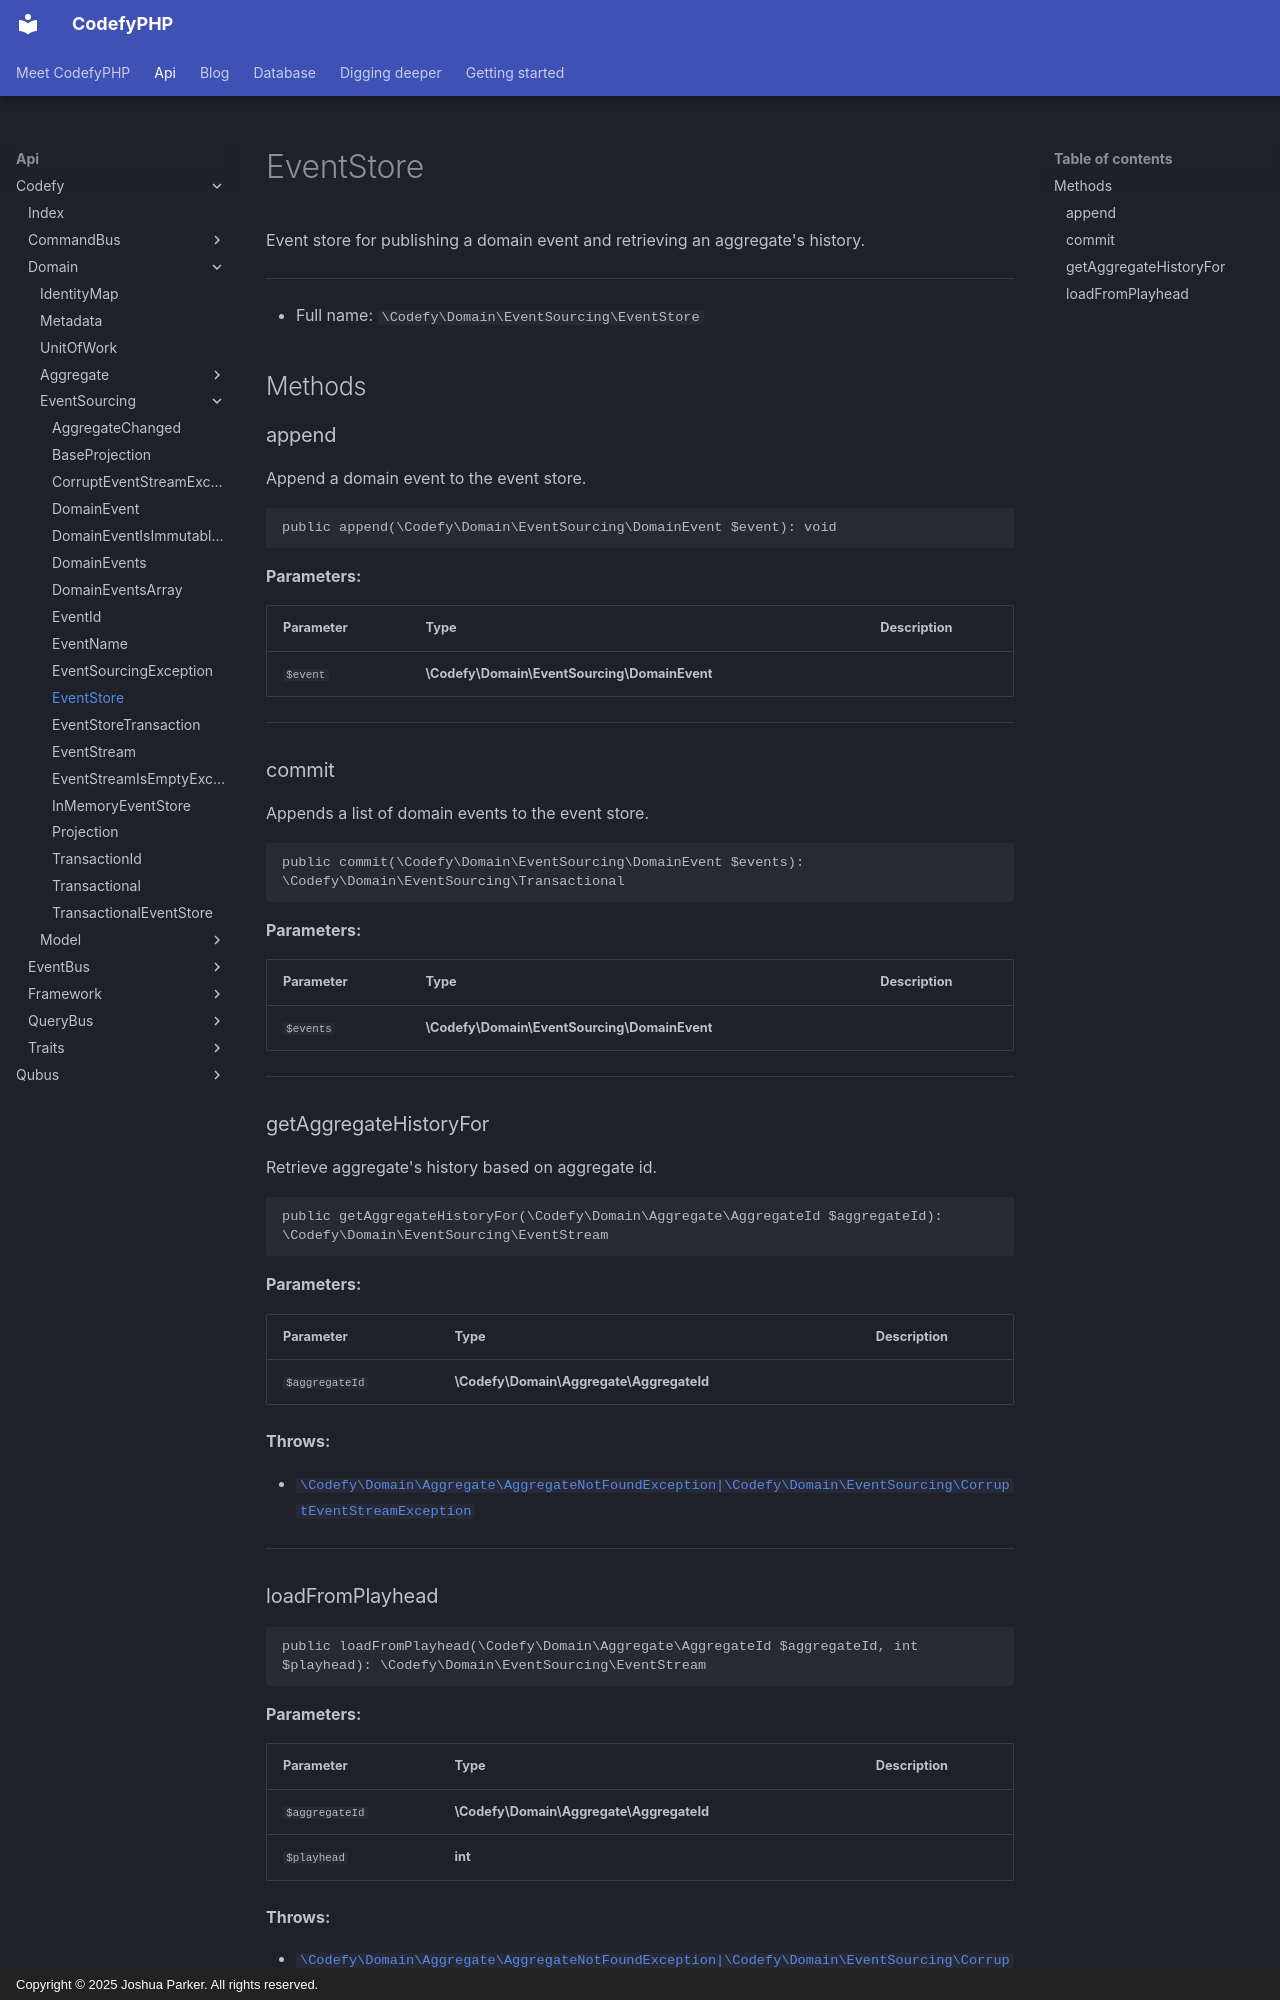

repository: codefyphp/docs · page: api/Codefy/Domain/EventSourcing/EventStore/index.html · generator: mkdocs · copyright: Copyright © 2025 Joshua Parker. All rights reserved.

# EventStore

Event store for publishing a domain event
and retrieving an aggregate's history.

***

* Full name: `\Codefy\Domain\EventSourcing\EventStore`

## Methods

### append

Append a domain event to the event store.

```php
public append(\Codefy\Domain\EventSourcing\DomainEvent $event): void
```

**Parameters:**

| Parameter | Type                                         | Description |
|-----------|----------------------------------------------|-------------|
| `$event`  | **\Codefy\Domain\EventSourcing\DomainEvent** |             |

***

### commit

Appends a list of domain events to the event store.

```php
public commit(\Codefy\Domain\EventSourcing\DomainEvent $events): \Codefy\Domain\EventSourcing\Transactional
```

**Parameters:**

| Parameter | Type                                         | Description |
|-----------|----------------------------------------------|-------------|
| `$events` | **\Codefy\Domain\EventSourcing\DomainEvent** |             |

***

### getAggregateHistoryFor

Retrieve aggregate's history based on aggregate id.

```php
public getAggregateHistoryFor(\Codefy\Domain\Aggregate\AggregateId $aggregateId): \Codefy\Domain\EventSourcing\EventStream
```

**Parameters:**

| Parameter      | Type                                     | Description |
|----------------|------------------------------------------|-------------|
| `$aggregateId` | **\Codefy\Domain\Aggregate\AggregateId** |             |

**Throws:**

- [`\Codefy\Domain\Aggregate\AggregateNotFoundException|\Codefy\Domain\EventSourcing\CorruptEventStreamException`](../Aggregate/AggregateNotFoundException|/Codefy/Domain/EventSourcing/CorruptEventStreamException.md)

***
